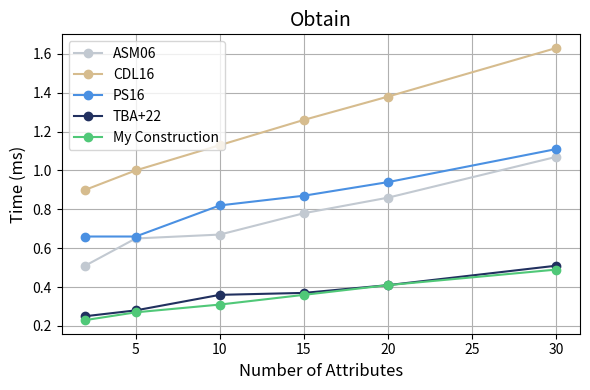
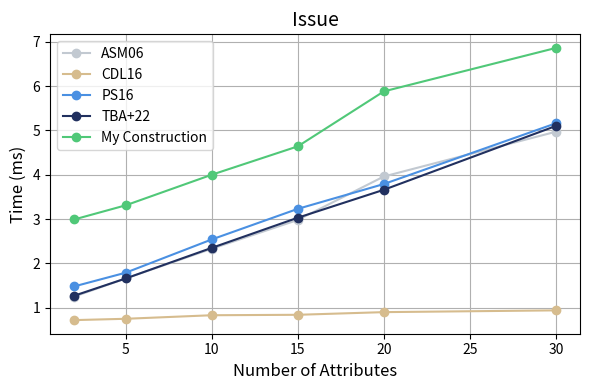
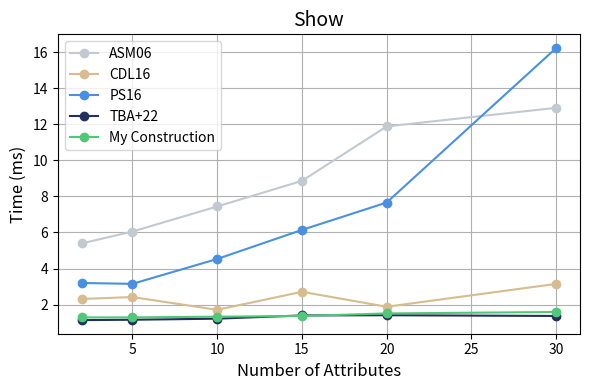
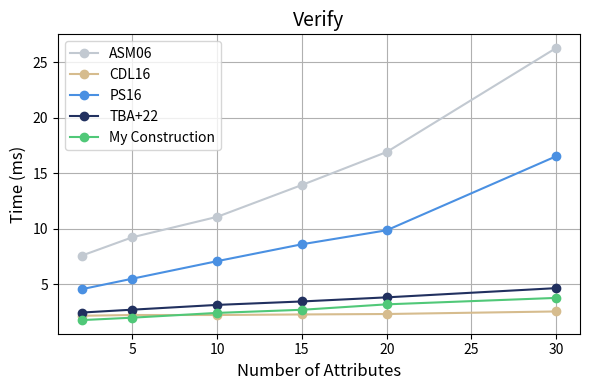
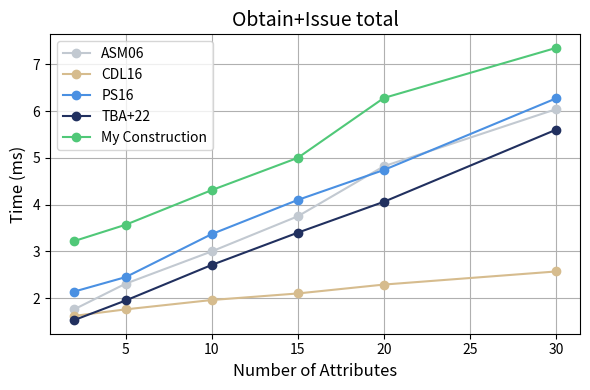
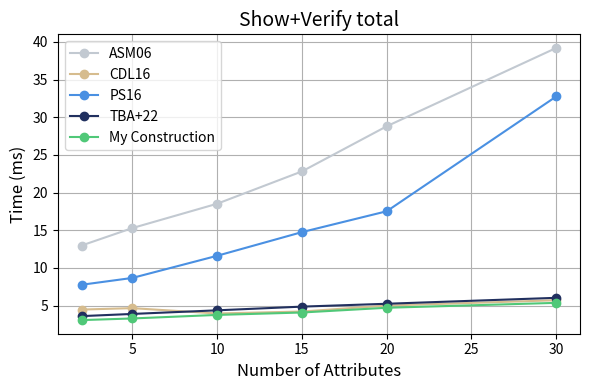

Recreate these plots in Python, in order.
import matplotlib.pyplot as plt

# Data
attribute_counts = [2, 5, 10, 15, 20, 30]

# Operation data
data = {
    "Obtain": {
        "ASM06": [0.51, 0.65, 0.67, 0.78, 0.86, 1.07],
        "CDL16": [0.90, 1.00, 1.13, 1.26, 1.38, 1.63],
        "PS16":  [0.66, 0.66, 0.82, 0.87, 0.94, 1.11],
        "TBA+22": [0.25, 0.28, 0.36, 0.37, 0.41, 0.51],
        "My Construction": [0.23, 0.27, 0.31, 0.36, 0.41, 0.49]
    },
    "Issue": {
        "ASM06": [1.25, 1.66, 2.33, 2.98, 3.96, 4.97],
        "CDL16": [0.72, 0.75, 0.83, 0.84, 0.90, 0.94],
        "PS16":  [1.48, 1.79, 2.54, 3.23, 3.79, 5.16],
        "TBA+22": [1.27, 1.66, 2.35, 3.03, 3.66, 5.10],
        "My Construction": [2.99, 3.31, 4.00, 4.64, 5.88, 6.86]
    },
    "Show": {
        "ASM06": [5.39, 6.05, 7.44, 8.86, 11.88, 12.91],
        "CDL16": [2.31, 2.42, 1.71, 2.71, 1.88, 3.15],
        "PS16":  [3.20, 3.15, 4.53, 6.14, 7.66, 16.23],
        "TBA+22": [1.14, 1.16, 1.22, 1.40, 1.41, 1.37],
        "My Construction": [1.29, 1.29, 1.33, 1.37, 1.51, 1.59]
    },
    "Verify": {
        "ASM06": [7.59, 9.25, 11.09, 13.96, 16.93, 26.30],
        "CDL16": [2.18, 2.25, 2.25, 2.30, 2.34, 2.57],
        "PS16":  [4.57, 5.52, 7.10, 8.62, 9.88, 16.55],
        "TBA+22": [2.47, 2.73, 3.16, 3.47, 3.84, 4.67],
        "My Construction": [1.79, 2.01, 2.44, 2.72, 3.21, 3.79]
    },
    "Obtain+Issue total": {
        "ASM06": [1.76, 2.31, 3.00, 3.75, 4.82, 6.04],
        "CDL16": [1.62, 1.76, 1.96, 2.10, 2.29, 2.57],
        "PS16":  [2.14, 2.45, 3.37, 4.10, 4.74, 6.27],
        "TBA+22": [1.53, 1.95, 2.71, 3.40, 4.06, 5.60],
        "My Construction": [3.22, 3.57, 4.31, 5.00, 6.28, 7.35]
    },
    "Show+Verify total": {
        "ASM06": [12.98, 15.30, 18.53, 22.82, 28.81, 39.21],
        "CDL16": [4.48, 4.67, 3.96, 4.22, 5.01, 5.72],
        "PS16":  [7.77, 8.68, 11.62, 14.76, 17.53, 32.77],
        "TBA+22": [3.61, 3.90, 4.38, 4.87, 5.25, 6.04],
        "My Construction": [3.08, 3.30, 3.77, 4.09, 4.72, 5.37]
    }
}

# Color scheme
colors = {
    "ASM06": "#C2C9D1",       
    "CDL16": "#D6BC8E",       
    "PS16":  "#4A90E2",       
    "TBA+22": "#21305F",      
    "My Construction": "#50C878"
}

# Generate separate figures for each operation
for op_name, op_data in data.items():
    plt.figure(figsize=(6, 4))
    for label, timings in op_data.items():
        plt.plot(attribute_counts, timings, marker='o', label=label, color=colors[label])
    plt.title(f'{op_name}',  fontsize=14)
    plt.xlabel('Number of Attributes',  fontsize=12)
    plt.ylabel('Time (ms)',  fontsize=12)
    plt.legend(fontsize=10)
    plt.grid(True)
    plt.tight_layout()
    plt.show()


# Light Blue: #4A90E2
# Dark Navy Blue: #21305F
# Orange-Red: #E45932
# Beige/Tan: #D6BC8E
# Light Gray: #C2C9D1